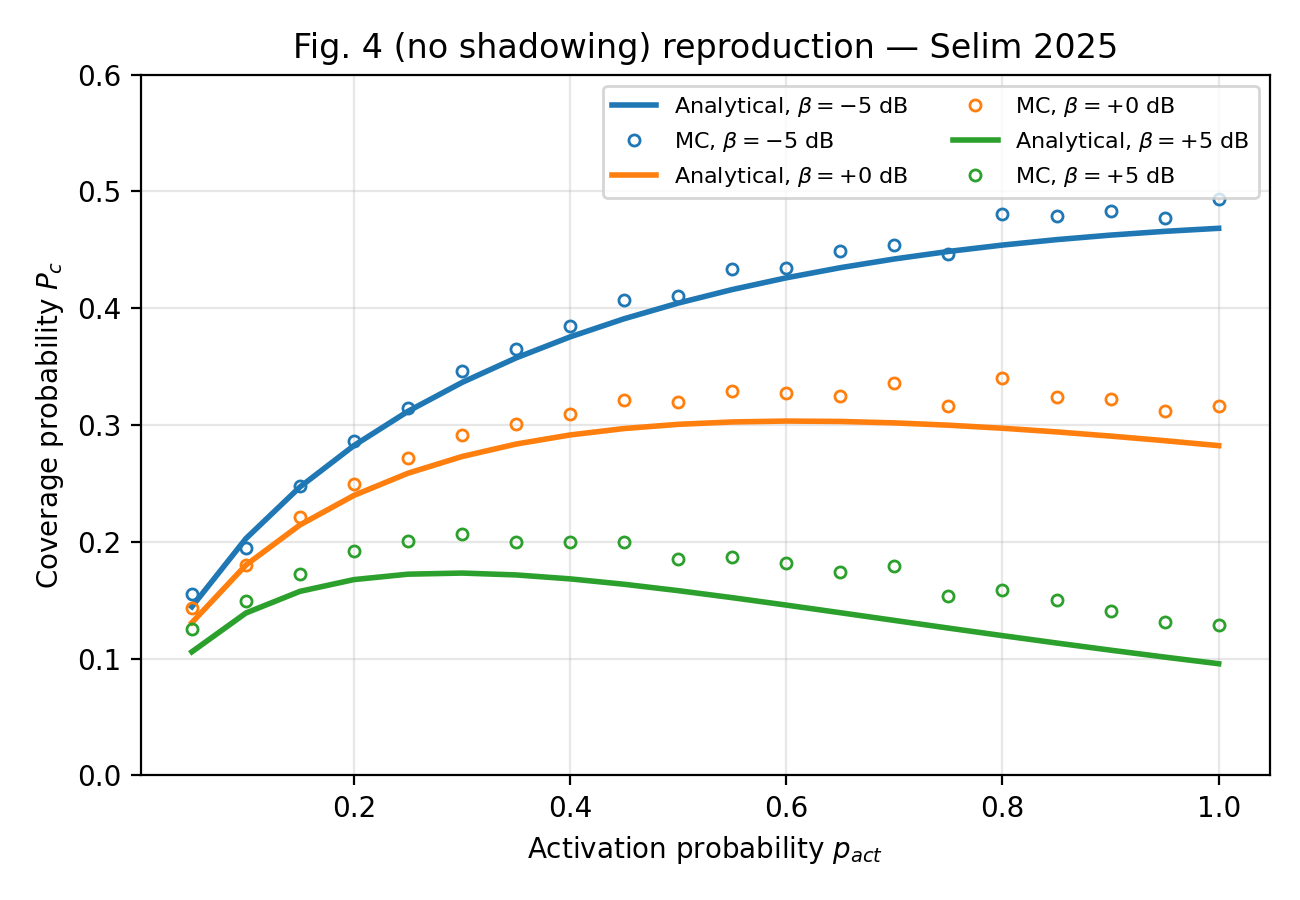

Data behind this chart, as committed beside it:
p_act, P_c_analytical_b-5dB, P_c_mc_b-5dB, P_c_analytical_b+0dB, P_c_mc_b+0dB, P_c_analytical_b+5dB, P_c_mc_b+5dB
0.05, 0.1445, 0.1557, 0.1308, 0.1435, 0.1058, 0.1256
0.1, 0.2028, 0.1945, 0.1801, 0.18, 0.1391, 0.1493
0.15, 0.247, 0.2482, 0.2145, 0.2211, 0.1576, 0.1726
0.2, 0.2825, 0.2864, 0.2398, 0.2494, 0.1677, 0.1918
0.25, 0.3118, 0.3145, 0.2588, 0.2718, 0.1723, 0.2004
0.3, 0.3365, 0.3467, 0.2731, 0.2915, 0.1733, 0.2067
0.35, 0.3575, 0.3648, 0.2837, 0.3009, 0.1717, 0.2
0.4, 0.3755, 0.3844, 0.2915, 0.3091, 0.1683, 0.1996
0.45, 0.391, 0.4073, 0.297, 0.3213, 0.1637, 0.2003
0.5, 0.4044, 0.4104, 0.3006, 0.3198, 0.1582, 0.1853
0.55, 0.416, 0.4333, 0.3027, 0.3293, 0.1522, 0.1867
0.6, 0.4261, 0.4348, 0.3034, 0.3274, 0.1459, 0.1815
0.65, 0.4347, 0.4489, 0.3031, 0.3251, 0.1393, 0.1746
0.7, 0.4422, 0.4539, 0.3019, 0.3358, 0.1327, 0.1792
0.75, 0.4486, 0.4462, 0.2999, 0.3161, 0.1262, 0.1533
0.8, 0.4541, 0.4807, 0.2973, 0.3403, 0.1197, 0.1588
0.85, 0.4587, 0.4786, 0.2941, 0.3239, 0.1134, 0.15
0.9, 0.4626, 0.4834, 0.2906, 0.3227, 0.1073, 0.1408
0.95, 0.4659, 0.4774, 0.2866, 0.3119, 0.1013, 0.1318
1, 0.4685, 0.4938, 0.2824, 0.3165, 0.09565, 0.1291
